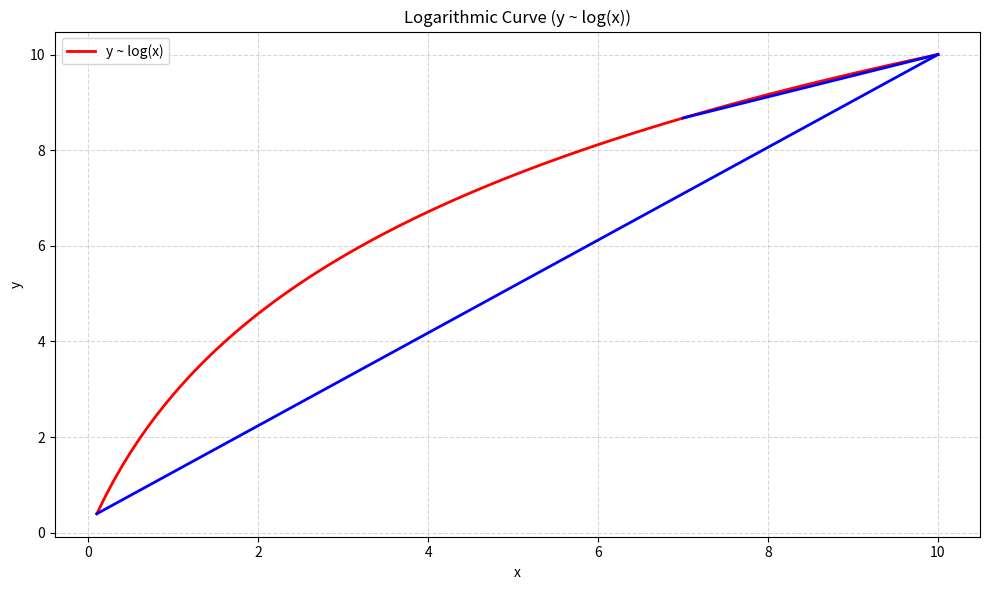

Reproduce this figure in Python. (Note: this script raises an exception after producing the figure.)

import matplotlib.pyplot as plt
import numpy as np
import math

# 创建图形
plt.figure(figsize=(10, 6))

# 生成对数曲线数据 (y = log(x+1) 缩放至0-10范围)
x = np.linspace(0.1, 10, 100)  # 从0.1开始避免log(0)
y = np.log(x + 1) * (10 / np.log(11))  # 缩放至0-10范围
# print(y)

# 绘制曲线
plt.plot(x, y, 'r-', linewidth=2, label='y ~ log(x)')

# 生成对数曲线数据 (y = log(x+1) 缩放至0-10范围)
x = np.linspace(0.1, 10, 100)  # 从0.1开始避免log(0)
y = np.linspace(math.log(0.1 + 1) * (10 / math.log(11)), math.log(10 + 1) * (10 / math.log(11)), 100)  # 缩放至0-10范围

# 绘制曲线
plt.plot(x, y, 'b-', linewidth=2)

# 生成对数曲线数据 (y = log(x+1) 缩放至0-10范围)
x = np.linspace(7, 10, 10)  # 从0.1开始避免log(0)
y = np.linspace(math.log(7 + 1) * (10 / math.log(11)), math.log(10 + 1) * (10 / math.log(11)), 10)  # 缩放至0-10范围

# 绘制曲线
plt.plot(x, y, 'b-', linewidth=2)

# 添加图注和标签
plt.title('Logarithmic Curve (y ~ log(x))')
plt.xlabel('x')
plt.ylabel('y')
plt.legend()
plt.grid(True, linestyle='--', alpha=0.5)

plt.tight_layout()
plt.savefig('img/coverage_curve')